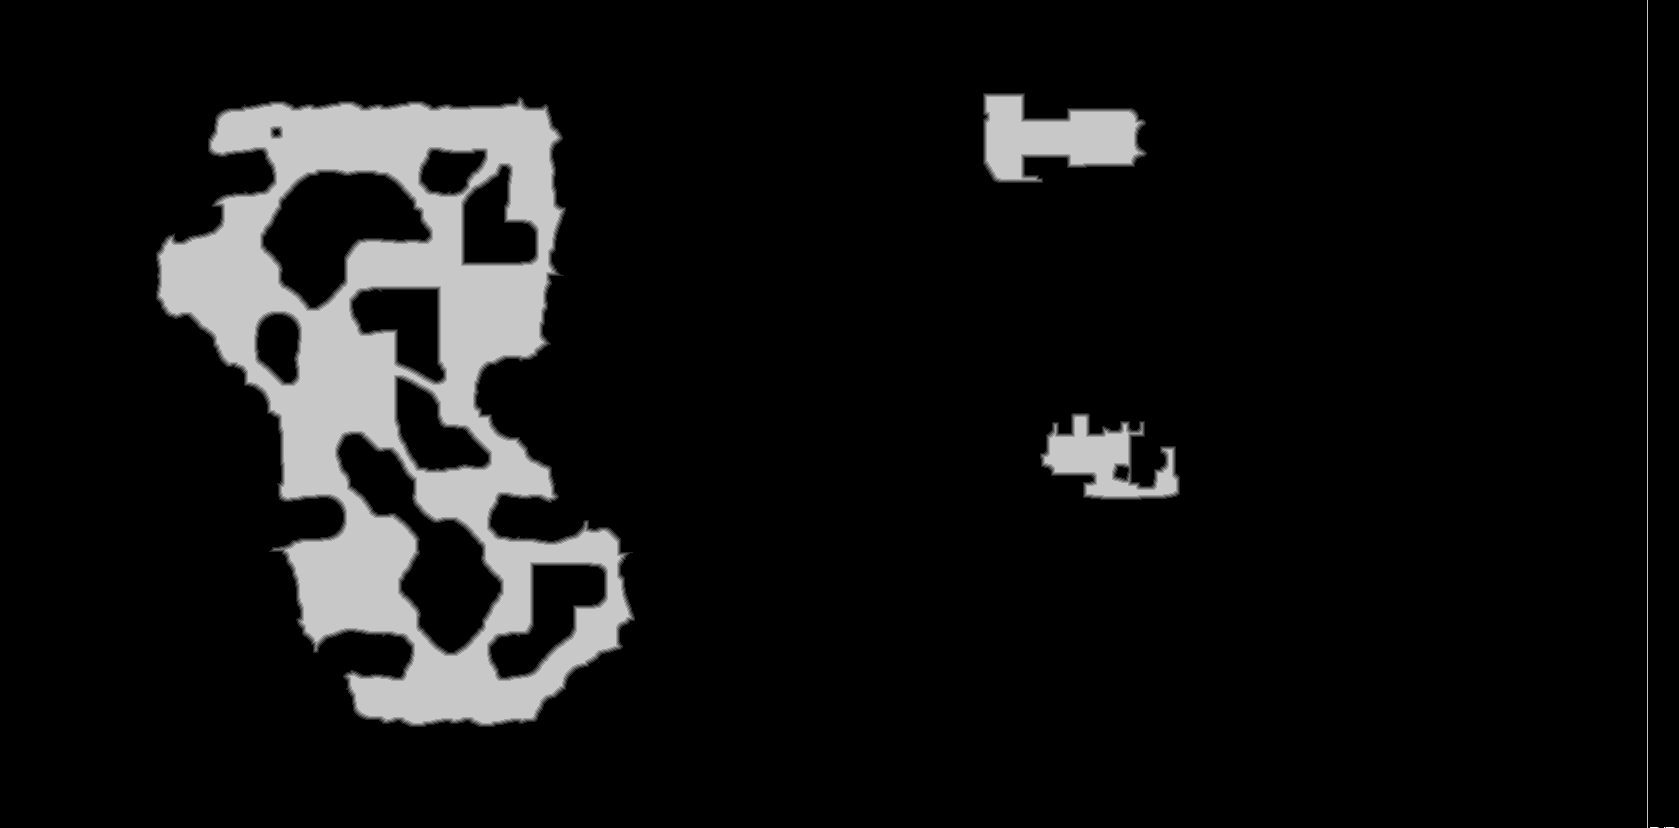

Values plotted in this chart, from the file beside it:
base	0x35b897c0000
origin	0x100020
stride	840
width	1679
height	828
nibble	0	1239516
nibble	1	8103
nibble	2	8096
nibble	3	8053
nibble	4	7963
nibble	5	118466
nibble	6	2
nibble	8	3
nibble	9	6
nibble	11	2
nibble	13	2
